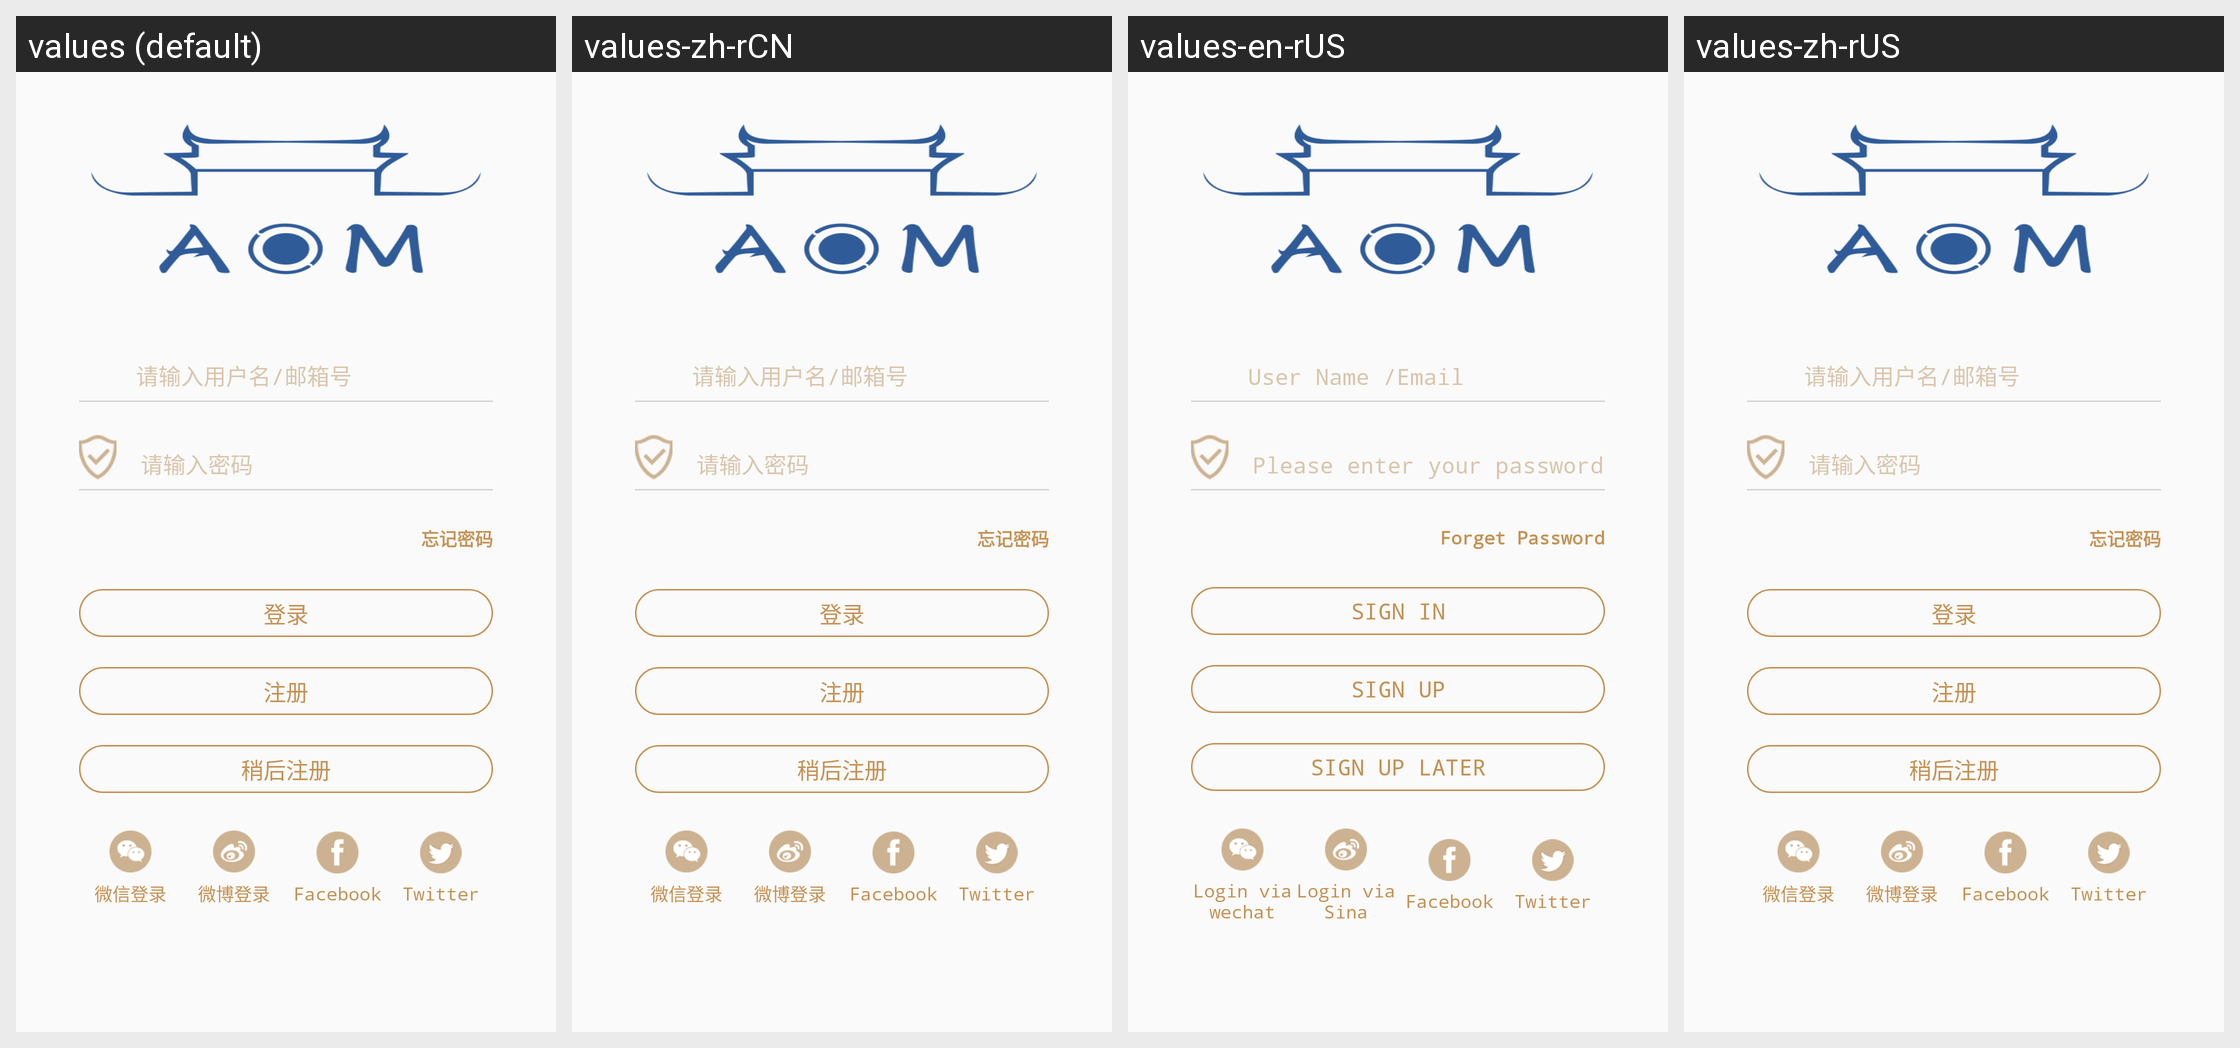

Strings drawn on this Android screen and how each of the app's shown locales translates them:
Android screen res/layout/activity_login.xml rendered under 4 locales, left to right: values (default), values-zh-rCN, values-en-rUS, values-zh-rUS. Device: Nexus 5 (rendered at 1080×1920; each locale shown at half size, 540×960, under a caption strip naming it); theme AppTheme.
Strings drawn on this screen, with the default value and each locale's value (text and hints the layout hard-codes, and strings that could not be matched under every locale, appear in the picture but are not listed):

user_name_email
  values: 请输入用户名/邮箱号
  values-zh-rCN: 请输入用户名/邮箱号
  values-en-rUS: User Name /Email
  values-zh-rUS: 请输入用户名/邮箱号  [not translated; the default value is used]

input_password
  values: 请输入密码
  values-zh-rCN: 请输入密码
  values-en-rUS: Please enter your password
  values-zh-rUS: 请输入密码  [not translated; the default value is used]

forget_password
  values: 忘记密码
  values-zh-rCN: 忘记密码
  values-en-rUS: Forget Password
  values-zh-rUS: 忘记密码  [not translated; the default value is used]

sign_in
  values: 登录
  values-zh-rCN: 登录
  values-en-rUS: Sign In
  values-zh-rUS: 登录  [not translated; the default value is used]

sign_up
  values: 注册
  values-zh-rCN: 注册
  values-en-rUS: Sign Up
  values-zh-rUS: 注册  [not translated; the default value is used]

sign_up_later
  values: 稍后注册
  values-zh-rCN: 稍后注册
  values-en-rUS: Sign Up Later
  values-zh-rUS: 稍后注册  [not translated; the default value is used]

login_wechat
  values: 微信登录
  values-zh-rCN: 微信登录
  values-en-rUS: Login via wechat
  values-zh-rUS: 微信登录  [not translated; the default value is used]

login_weibo
  values: 微博登录
  values-zh-rCN: 微博登录
  values-en-rUS: Login via Sina
  values-zh-rUS: 微博登录  [not translated; the default value is used]
